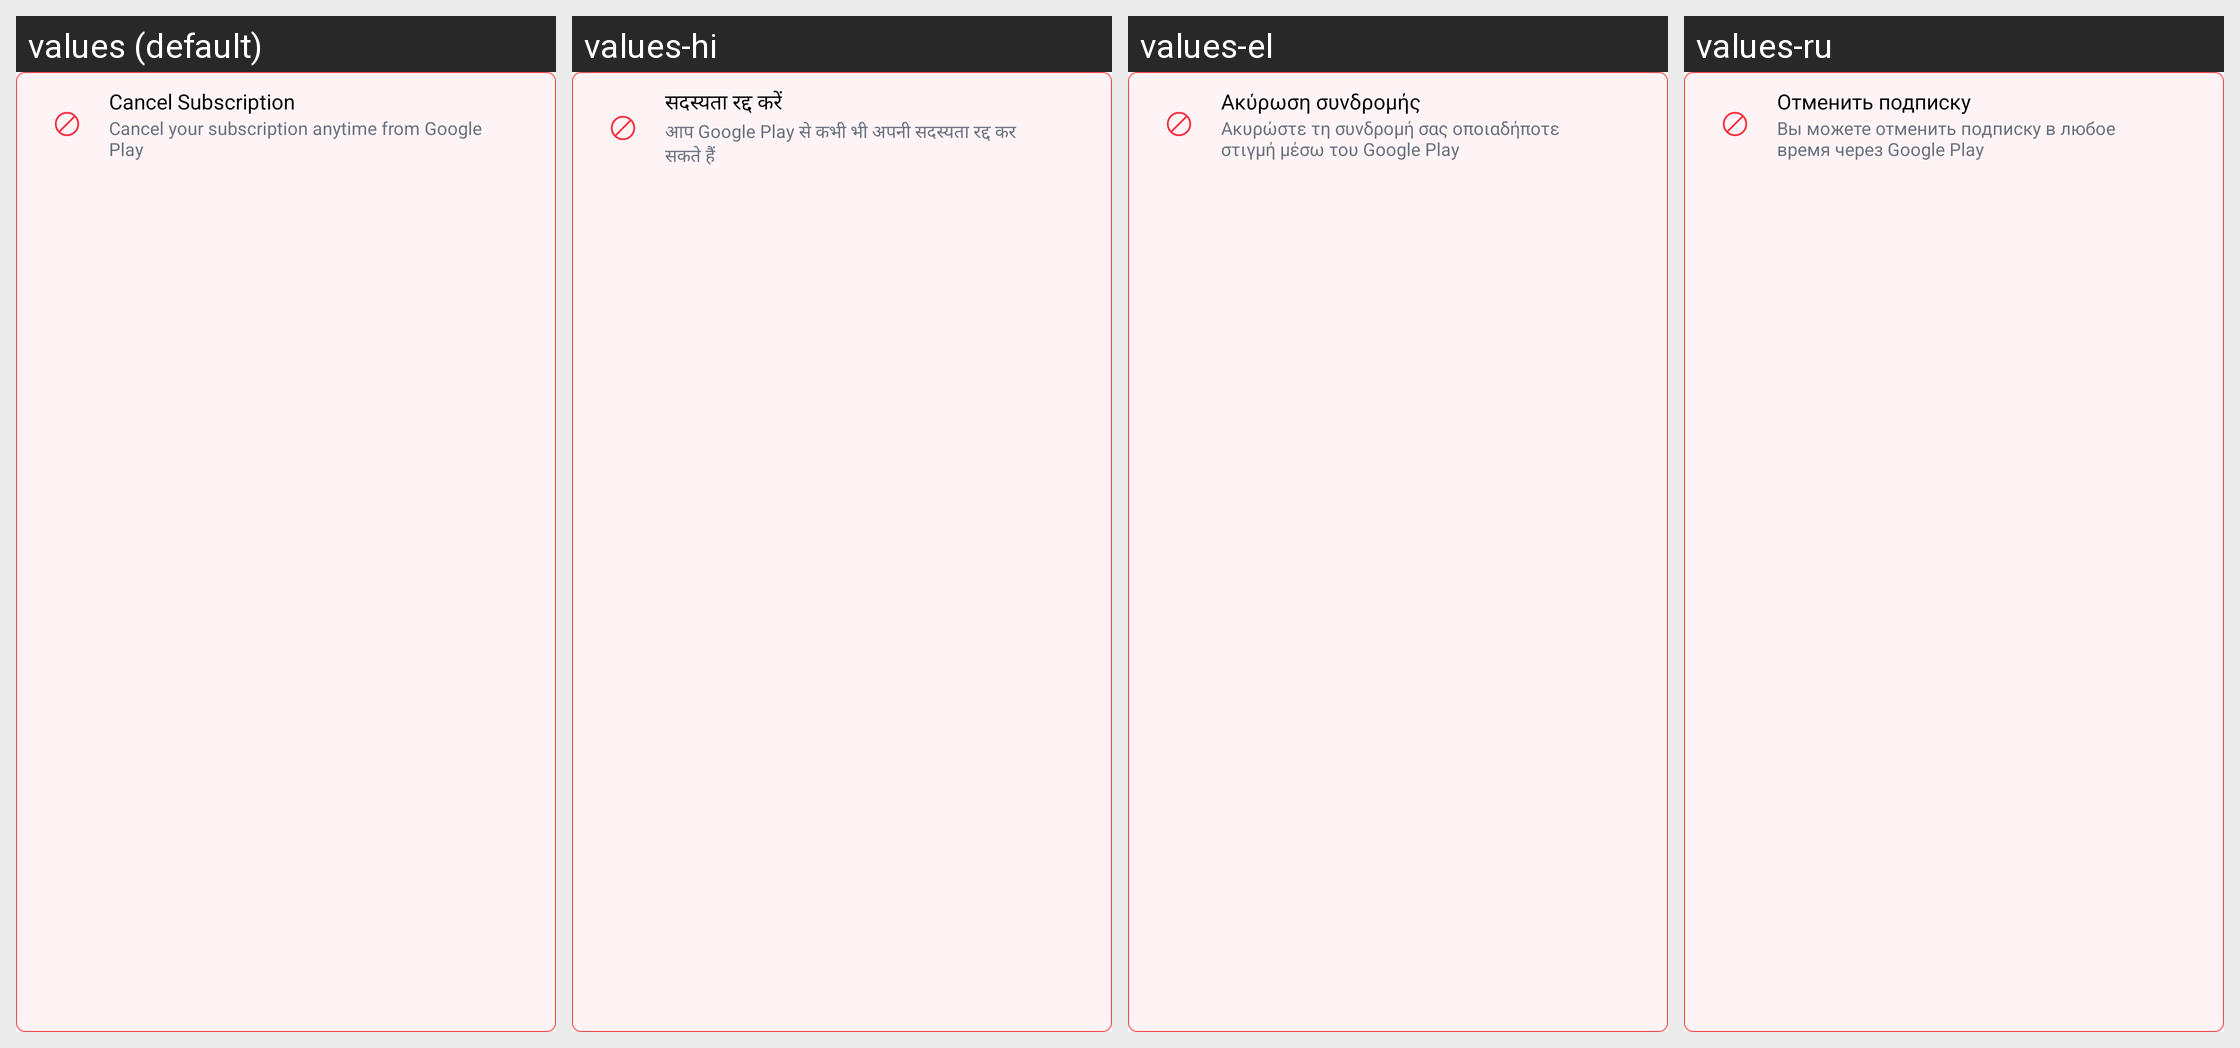

Here is an Android app screen in its default locale and in the app's own translations. Write out the translated-string differences for the strings that appear on this screen.
Android screen res/layout/layout_subscription_cancel.xml rendered under 4 locales, left to right: values (default), values-hi, values-el, values-ru. Device: Nexus 5 (rendered at 1080×1920; each locale shown at half size, 540×960, under a caption strip naming it); theme Theme.MoneyTracker.
Other locales in the repository, not shown: values-ar, values-bn, values-cs, values-de, values-es, values-fa, values-fr, values-in, values-it, values-ja, values-kn, values-ko, values-ml, values-ms, values-pl, values-pt-rBR, values-ro, values-ta-rIN, values-te, values-th, values-tr, values-uk, values-vi, values-zh-rCN, values-zh-rTW.
Strings drawn on this screen, with the default value and each locale's value (text and hints the layout hard-codes, and strings that could not be matched under every locale, appear in the picture but are not listed):

cancel_subscription
  values: Cancel Subscription
  values-hi: सदस्यता रद्द करें
  values-el: Ακύρωση συνδρομής
  values-ru: Отменить подписку

cancel_subscription_desc
  values: Cancel your subscription anytime from Google Play
  values-hi: आप Google Play से कभी भी अपनी सदस्यता रद्द कर सकते हैं
  values-el: Ακυρώστε τη συνδρομή σας οποιαδήποτε στιγμή μέσω του Google Play
  values-ru: Вы можете отменить подписку в любое время через Google Play
